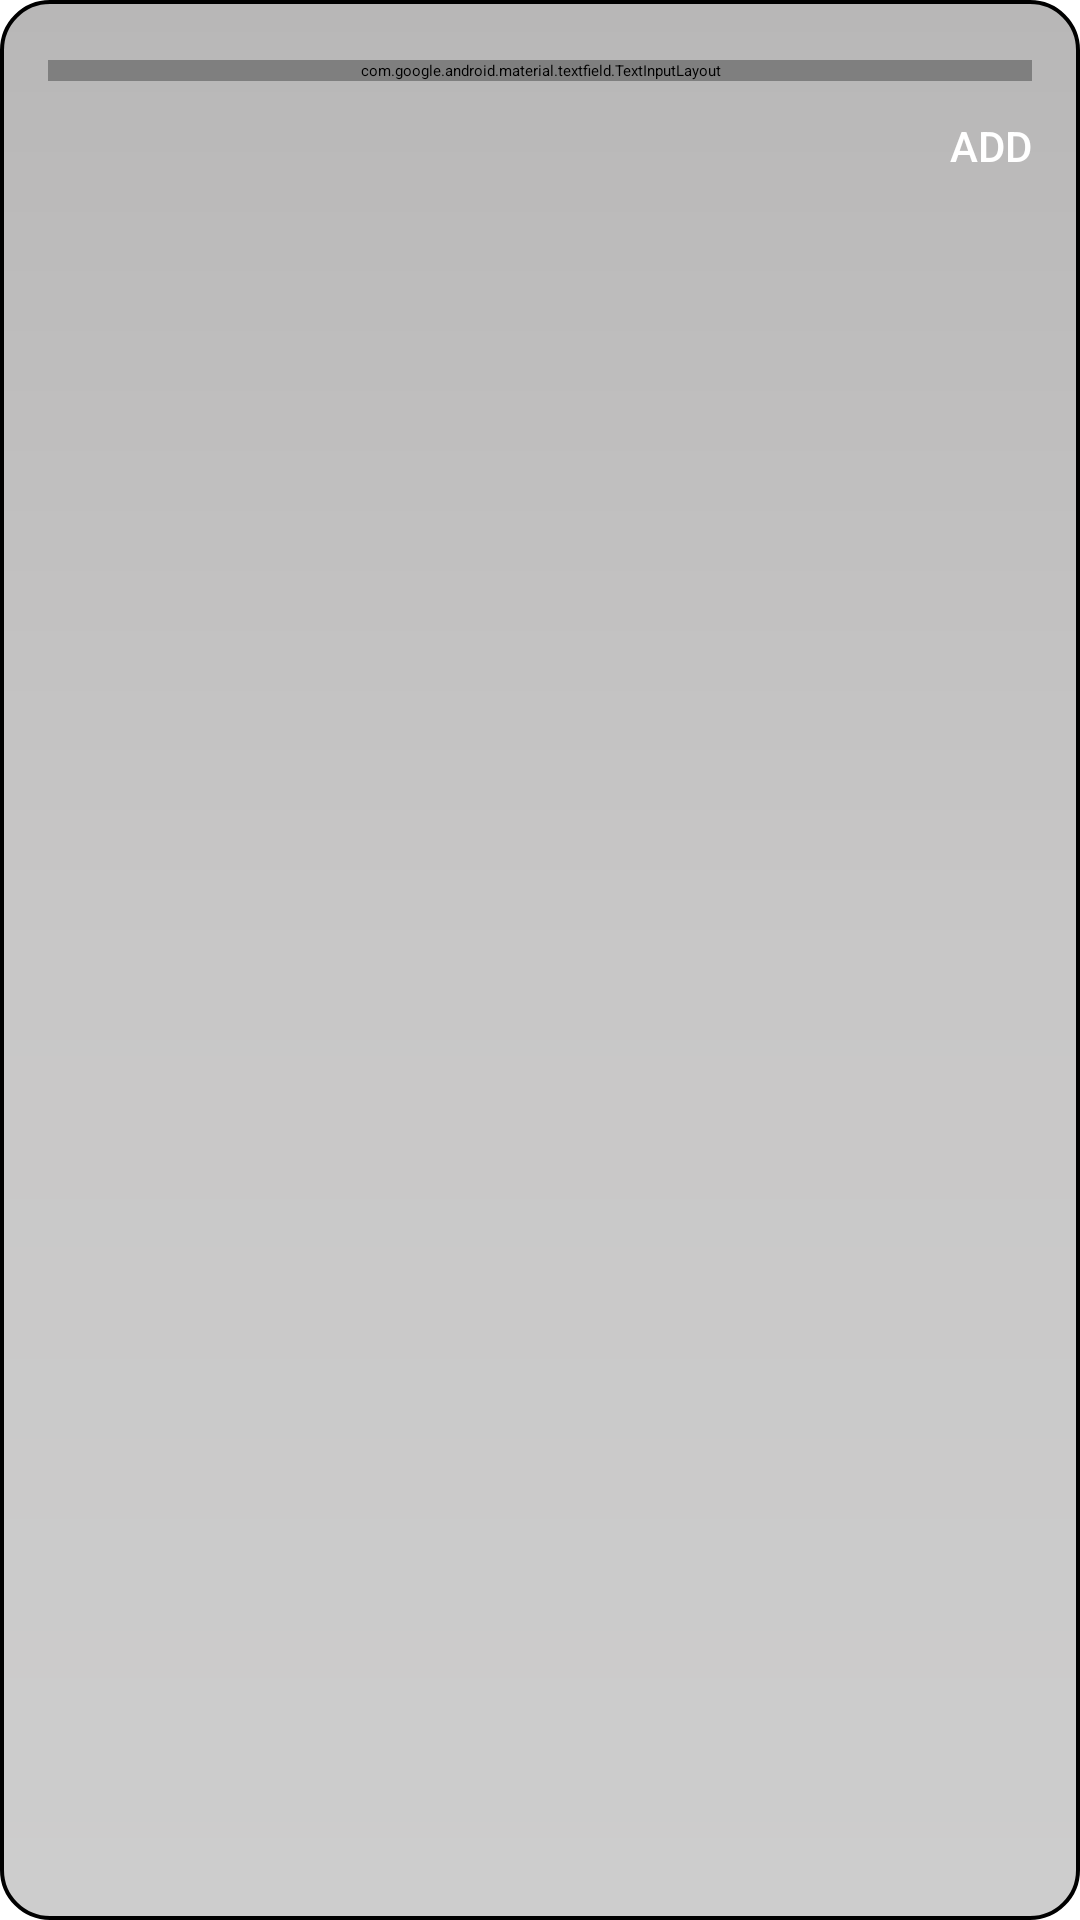

Android layout source for this screen:
<!-- AndroidManifest.xml: application theme Theme.FCC.MySplash -->
<!-- res/layout/fragment_create_dish.xml -->
<LinearLayout xmlns:android="http://schemas.android.com/apk/res/android"
  xmlns:app="http://schemas.android.com/apk/res-auto"
  style="@style/DialogStyle"
  android:layout_width="match_parent"
  android:layout_height="wrap_content"
  android:layout_gravity="center"
  android:background="@drawable/border"
  android:paddingHorizontal="16dp"
  android:paddingVertical="8dp"
  android:orientation="vertical">

  <com.google.android.material.textfield.TextInputLayout
    android:id="@+id/productTaxLayout"
    style="@style/Widget.MaterialComponents.TextInputLayout.OutlinedBox"
    android:layout_width="match_parent"
    android:layout_height="wrap_content"
    android:layout_marginTop="12dp"
    android:hint="@string/name_of_new_dish"
    app:boxStrokeColor="@color/orange_500"
    app:hintTextColor="@color/black">

    <com.google.android.material.textfield.TextInputEditText
      android:id="@+id/new_dish_edittext"
      android:layout_width="match_parent"
      android:layout_height="wrap_content"
      android:autofillHints=""
      android:inputType="text"
      android:textColor="@color/black" />

  </com.google.android.material.textfield.TextInputLayout>

  <Button
    android:id="@+id/add_button_dialog"
    style="@style/TextAppearance.AppCompat.Button"
    android:layout_width="wrap_content"
    android:layout_height="wrap_content"
    android:layout_gravity="end"
    android:layout_marginTop="12dp"
    android:text="@string/add"
    android:textColor="@color/white" />
</LinearLayout>
<!-- resources referenced by this layout -->
<resources>
  <!-- drawable border (drawable) -->
  <?xml version="1.0" encoding="UTF-8"?>
  <shape xmlns:android="http://schemas.android.com/apk/res/android" android:shape="rectangle">
      <corners android:radius="16dp"/>
      <padding android:left="8dp" android:right="8dp"/>
      <stroke android:width="1.22dp" android:color="@color/black"/>
  
      <gradient
          android:type="linear"
          android:angle="270"
          android:centerColor="#C8C7C7"
          android:startColor="#B8B7B7"
          android:endColor="#CDCDCD"
          />
  </shape>
  <string name="add">Add</string>
  <style name="DialogStyle" parent="Theme.AppCompat.DayNight.Dialog">
      <item name="android:windowMinWidthMajor">90%</item>
      <item name="android:windowMinWidthMinor">90%</item>
    </style>
  <style name="Theme.FCC.MySplash" parent="Theme.SplashScreen">
          <item name="windowSplashScreenBackground">#F68501</item>
          <item name="windowSplashScreenAnimatedIcon">@mipmap/final_launcher</item>
          <item name="postSplashScreenTheme">@style/AppTheme</item>
      </style>
  <color name="md_theme_primary">#855318</color>
  <color name="md_theme_onPrimary">#FFFFFF</color>
  <color name="md_theme_primaryContainer">#FFDCBE</color>
  <color name="md_theme_onPrimaryContainer">#2C1600</color>
  <color name="md_theme_secondary">#725A42</color>
  <color name="md_theme_onSecondary">#FFFFFF</color>
  <color name="md_theme_secondaryContainer">#FFDCBE</color>
  <color name="md_theme_onSecondaryContainer">#291806</color>
  <color name="md_theme_tertiary">#58633A</color>
  <color name="md_theme_onTertiary">#FFFFFF</color>
  <color name="md_theme_tertiaryContainer">#DCE8B4</color>
  <color name="md_theme_onTertiaryContainer">#161E01</color>
  <color name="md_theme_error">#BA1A1A</color>
  <color name="md_theme_onError">#FFFFFF</color>
  <color name="md_theme_errorContainer">#FFDAD6</color>
  <color name="md_theme_onErrorContainer">#410002</color>
  <color name="md_theme_background">#FFF8F5</color>
  <color name="md_theme_onBackground">#211A14</color>
  <color name="md_theme_surface">#FFF8F5</color>
  <color name="md_theme_onSurface">#211A14</color>
  <color name="md_theme_surfaceVariant">#F2DFD1</color>
  <color name="md_theme_onSurfaceVariant">#51453A</color>
  <color name="md_theme_outline">#837468</color>
  <color name="md_theme_outlineVariant">#D5C3B5</color>
  <color name="md_theme_inverseSurface">#372F28</color>
  <color name="md_theme_inverseOnSurface">#FDEEE3</color>
  <color name="md_theme_inversePrimary">#FDB975</color>
  <color name="md_theme_primaryFixed">#FFDCBE</color>
  <color name="md_theme_onPrimaryFixed">#2C1600</color>
  <color name="md_theme_primaryFixedDim">#FDB975</color>
  <color name="md_theme_onPrimaryFixedVariant">#693C00</color>
  <color name="md_theme_secondaryFixed">#FFDCBE</color>
  <color name="md_theme_onSecondaryFixed">#291806</color>
  <color name="md_theme_secondaryFixedDim">#E1C1A4</color>
  <color name="md_theme_onSecondaryFixedVariant">#59422C</color>
  <color name="md_theme_tertiaryFixed">#DCE8B4</color>
  <color name="md_theme_onTertiaryFixed">#161E01</color>
  <color name="md_theme_tertiaryFixedDim">#C0CC9A</color>
  <color name="md_theme_onTertiaryFixedVariant">#414B24</color>
  <color name="md_theme_surfaceDim">#E6D7CD</color>
  <color name="md_theme_surfaceBright">#FFF8F5</color>
  <color name="md_theme_surfaceContainerLowest">#FFFFFF</color>
  <color name="md_theme_surfaceContainerLow">#FFF1E7</color>
  <color name="md_theme_surfaceContainer">#FAEBE0</color>
  <color name="md_theme_surfaceContainerHigh">#F4E5DB</color>
  <color name="md_theme_surfaceContainerHighest">#EFE0D5</color>
  <!-- not gathered from this repository: default colours our renderer supplied (Android Studio template values) -->
  <color name="black">#FF000000</color>
  <color name="white">#FFFFFFFF</color>
</resources>
